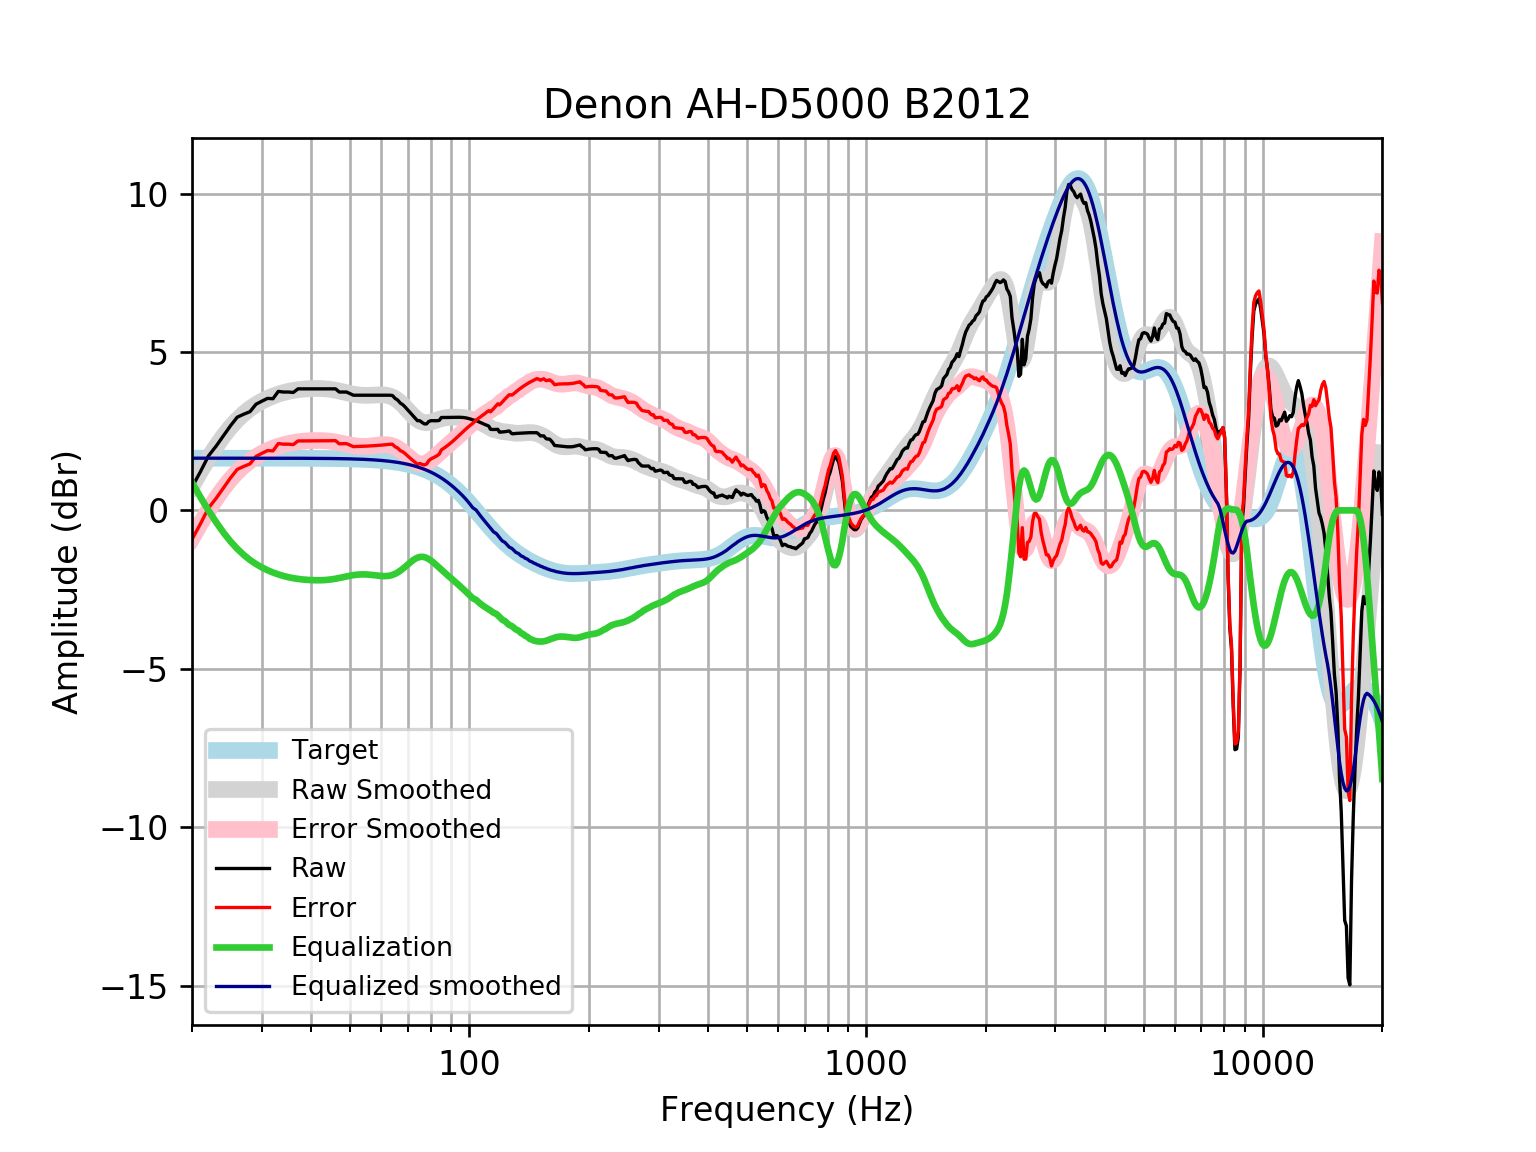

Source data for this figure (header and first rows):
frequency, raw, error, smoothed, error_smoothed, equalization, equalized_raw, equalized_smoothed, target
20, 0.7319, -0.9159, 0.7652, -0.8826, 0.8826, 1.615, 1.648, 1.648
21, 1.22, -0.4279, 1.228, -0.4195, 0.4195, 1.639, 1.648, 1.648
22, 1.718, 0.07002, 1.646, -0.001562, 0.001562, 1.719, 1.648, 1.648
23, 2.026, 0.3783, 2.019, 0.3712, -0.3712, 1.655, 1.648, 1.648
24, 2.354, 0.7062, 2.347, 0.6989, -0.6989, 1.655, 1.648, 1.648
25, 2.669, 1.022, 2.625, 0.9778, -0.9778, 1.692, 1.648, 1.648
26, 2.941, 1.294, 2.86, 1.212, -1.212, 1.729, 1.648, 1.648
27, 3.035, 1.388, 3.053, 1.406, -1.406, 1.63, 1.648, 1.648
28, 3.116, 1.468, 3.212, 1.564, -1.564, 1.551, 1.647, 1.647
29, 3.351, 1.704, 3.341, 1.694, -1.694, 1.657, 1.647, 1.647
30, 3.447, 1.8, 3.448, 1.801, -1.801, 1.647, 1.647, 1.647
31, 3.535, 1.888, 3.536, 1.889, -1.889, 1.646, 1.647, 1.647
32, 3.525, 1.878, 3.608, 1.962, -1.962, 1.564, 1.647, 1.647
33, 3.756, 2.109, 3.668, 2.022, -2.022, 1.734, 1.647, 1.647
34, 3.736, 2.09, 3.717, 2.071, -2.071, 1.665, 1.646, 1.646
35, 3.736, 2.09, 3.756, 2.11, -2.11, 1.626, 1.646, 1.646
36, 3.722, 2.076, 3.786, 2.14, -2.14, 1.582, 1.645, 1.645
37, 3.836, 2.192, 3.809, 2.164, -2.164, 1.673, 1.645, 1.645
38, 3.836, 2.192, 3.825, 2.181, -2.181, 1.656, 1.644, 1.644
39, 3.836, 2.193, 3.837, 2.193, -2.193, 1.643, 1.644, 1.644
40, 3.836, 2.194, 3.844, 2.201, -2.201, 1.635, 1.643, 1.643
41, 3.836, 2.194, 3.847, 2.205, -2.205, 1.631, 1.642, 1.642
42, 3.836, 2.195, 3.846, 2.205, -2.205, 1.631, 1.641, 1.641
43, 3.836, 2.197, 3.841, 2.201, -2.201, 1.636, 1.64, 1.64
44, 3.836, 2.198, 3.83, 2.191, -2.191, 1.645, 1.639, 1.639
45, 3.836, 2.199, 3.814, 2.177, -2.177, 1.66, 1.637, 1.637
46, 3.836, 2.201, 3.793, 2.158, -2.158, 1.678, 1.635, 1.635
47, 3.736, 2.102, 3.769, 2.135, -2.135, 1.6, 1.634, 1.633
48, 3.736, 2.105, 3.742, 2.111, -2.111, 1.625, 1.631, 1.631
49, 3.736, 2.107, 3.715, 2.086, -2.086, 1.649, 1.629, 1.629
50, 3.687, 2.061, 3.69, 2.064, -2.064, 1.624, 1.626, 1.626
51, 3.635, 2.012, 3.668, 2.045, -2.045, 1.59, 1.623, 1.623
52, 3.635, 2.016, 3.651, 2.031, -2.031, 1.604, 1.62, 1.62
53, 3.635, 2.019, 3.639, 2.023, -2.023, 1.612, 1.616, 1.616
54, 3.635, 2.023, 3.632, 2.021, -2.021, 1.615, 1.612, 1.612
55, 3.635, 2.028, 3.63, 2.023, -2.023, 1.612, 1.607, 1.607
56, 3.635, 2.033, 3.632, 2.03, -2.03, 1.605, 1.602, 1.602
57, 3.635, 2.039, 3.636, 2.04, -2.04, 1.596, 1.596, 1.596
58, 3.635, 2.045, 3.642, 2.051, -2.051, 1.584, 1.59, 1.59
59, 3.635, 2.052, 3.646, 2.062, -2.062, 1.573, 1.583, 1.583
60, 3.635, 2.059, 3.647, 2.071, -2.071, 1.564, 1.576, 1.576
61, 3.635, 2.068, 3.643, 2.076, -2.076, 1.56, 1.568, 1.568
62, 3.635, 2.076, 3.632, 2.073, -2.073, 1.562, 1.559, 1.559
63, 3.635, 2.086, 3.61, 2.061, -2.061, 1.574, 1.549, 1.549
64, 3.625, 2.087, 3.577, 2.038, -2.038, 1.587, 1.538, 1.538
65, 3.535, 2.008, 3.531, 2.004, -2.004, 1.531, 1.527, 1.527
66, 3.48, 1.966, 3.473, 1.959, -1.959, 1.521, 1.514, 1.514
67, 3.386, 1.885, 3.405, 1.904, -1.904, 1.482, 1.501, 1.501
68, 3.334, 1.847, 3.327, 1.841, -1.841, 1.493, 1.486, 1.486
69, 3.254, 1.783, 3.244, 1.774, -1.774, 1.48, 1.471, 1.471
70, 3.165, 1.712, 3.159, 1.705, -1.705, 1.46, 1.454, 1.454
71, 3.079, 1.644, 3.074, 1.639, -1.639, 1.44, 1.436, 1.436
72, 2.995, 1.579, 2.995, 1.579, -1.579, 1.415, 1.416, 1.416
73, 2.912, 1.517, 2.925, 1.53, -1.53, 1.383, 1.395, 1.395
74, 2.831, 1.458, 2.866, 1.493, -1.493, 1.338, 1.373, 1.373
75, 2.831, 1.481, 2.82, 1.471, -1.471, 1.36, 1.349, 1.349
76, 2.776, 1.452, 2.789, 1.465, -1.465, 1.311, 1.324, 1.324
77, 2.73, 1.433, 2.773, 1.476, -1.476, 1.255, 1.297, 1.297
78, 2.73, 1.461, 2.769, 1.5, -1.5, 1.23, 1.269, 1.269
79, 2.805, 1.566, 2.776, 1.537, -1.537, 1.268, 1.239, 1.239
... 553 more rows
